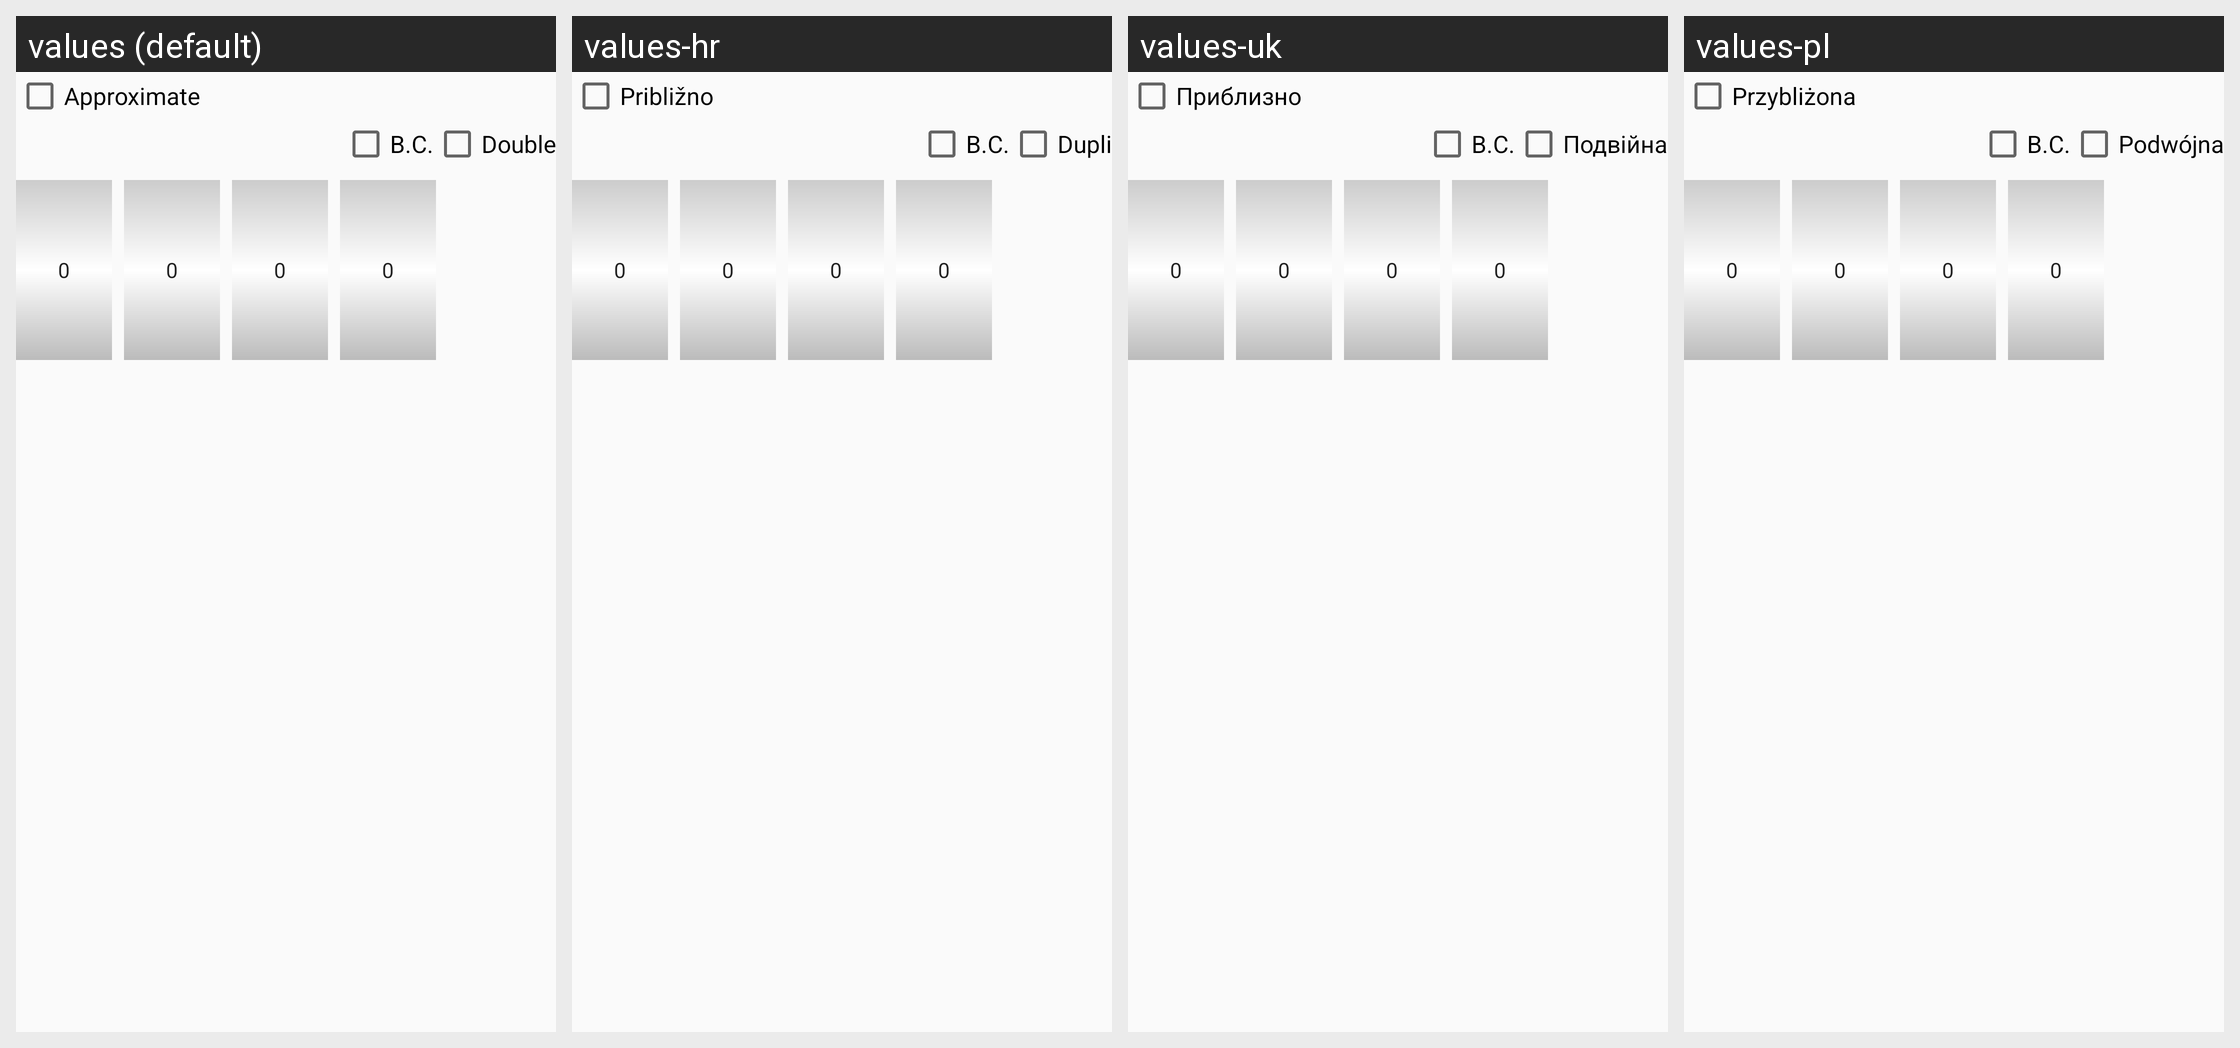

Strings drawn on this Android screen and how each of the app's shown locales translates them:
Android screen res/layout/date_editor.xml rendered under 4 locales, left to right: values (default), values-hr, values-uk, values-pl. Device: Nexus 5 (rendered at 1080×1920; each locale shown at half size, 540×960, under a caption strip naming it); theme AppTheme.NoActionBar.
Other locales in the repository, not shown: values-ar, values-bg, values-ckb, values-cs, values-da, values-de, values-el, values-eo, values-es, values-fa, values-fr, values-he, values-hu, values-in, values-it, values-iw, values-kn, values-lt, values-mr, values-nb, values-nb-rNO, values-nl, values-nl-rBE, values-ota, values-pa-rPK, values-pt, values-pt-rAO, values-ru, values-sk, values-sl, values-sr, values-sv, values-ta, values-ti, values-tr, values-vi, values-zh, values-zh-rCN.
Strings drawn on this screen, with the default value and each locale's value (text and hints the layout hard-codes, and strings that could not be matched under every locale, appear in the picture but are not listed):

approximate
  values: Approximate
  values-hr: Približno
  values-uk: Приблизно
  values-pl: Przybliżona

double_date
  values: Double
  values-hr: Dupli
  values-uk: Подвійна
  values-pl: Podwójna
